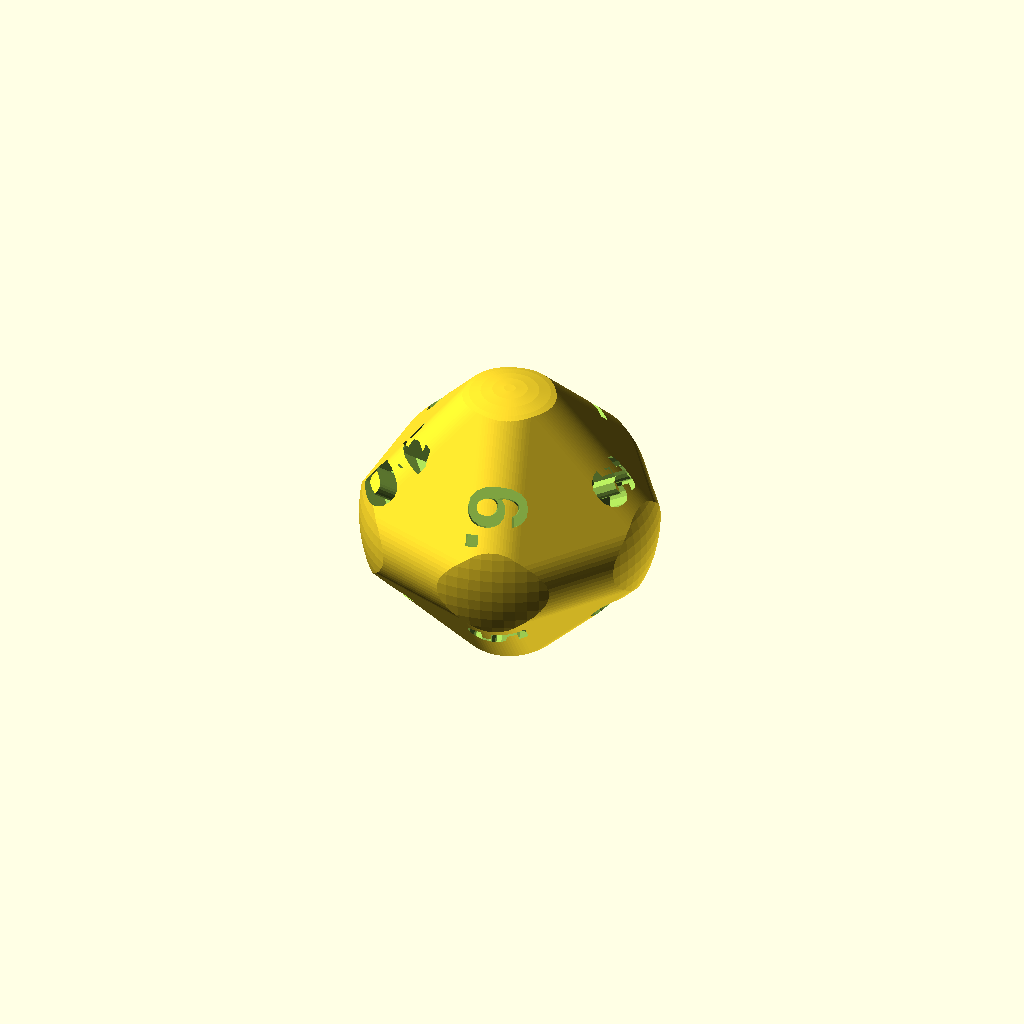
Cell 1 — every parameter at its default value.
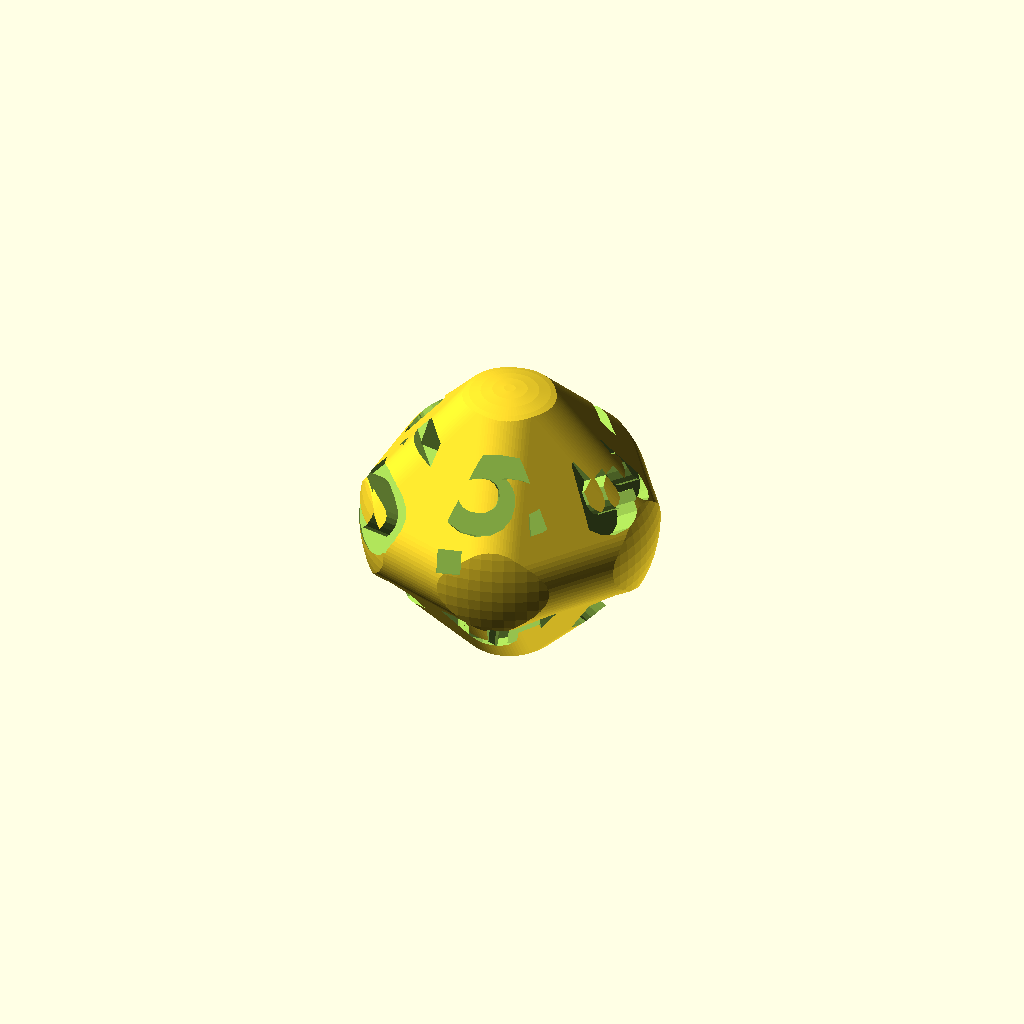
Cell 2 — txt_size set to 1.1, the other parameters unchanged.
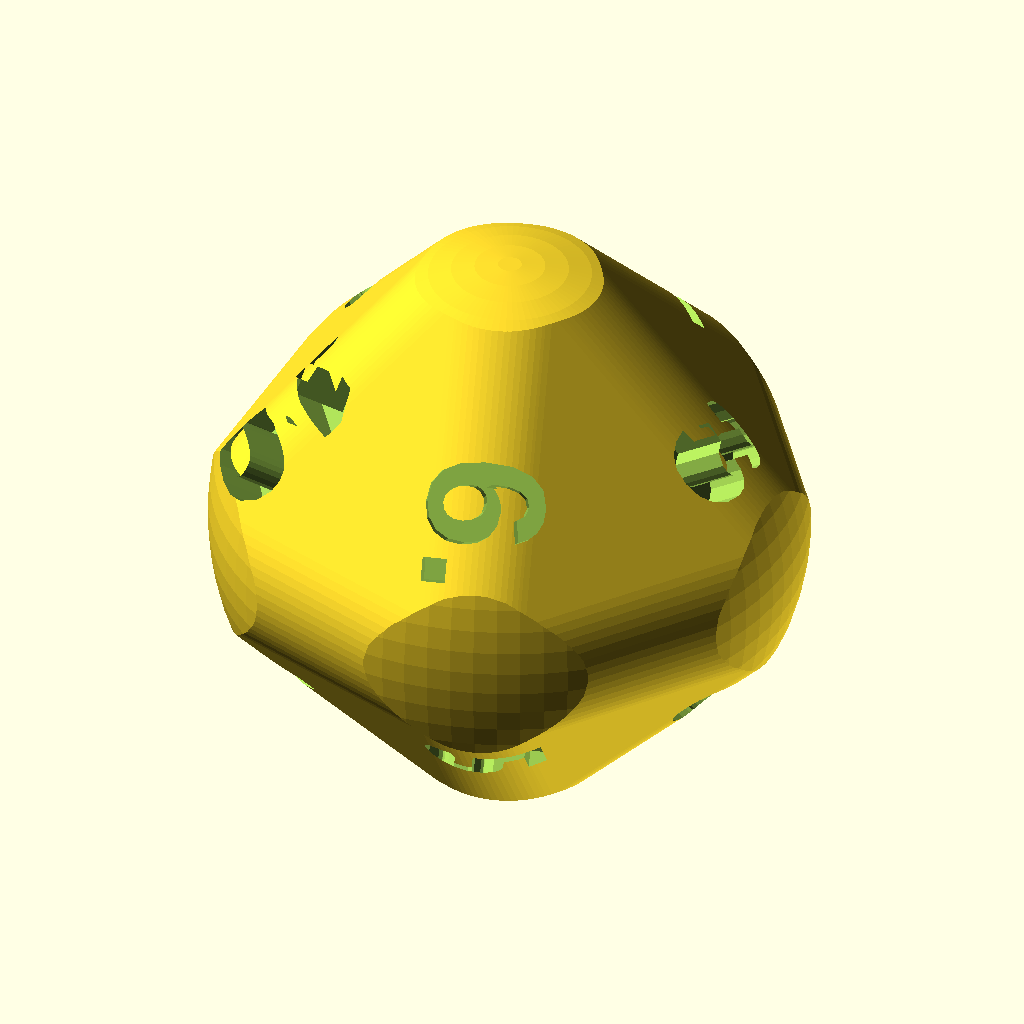
Cell 3: the same model with diam = 46.
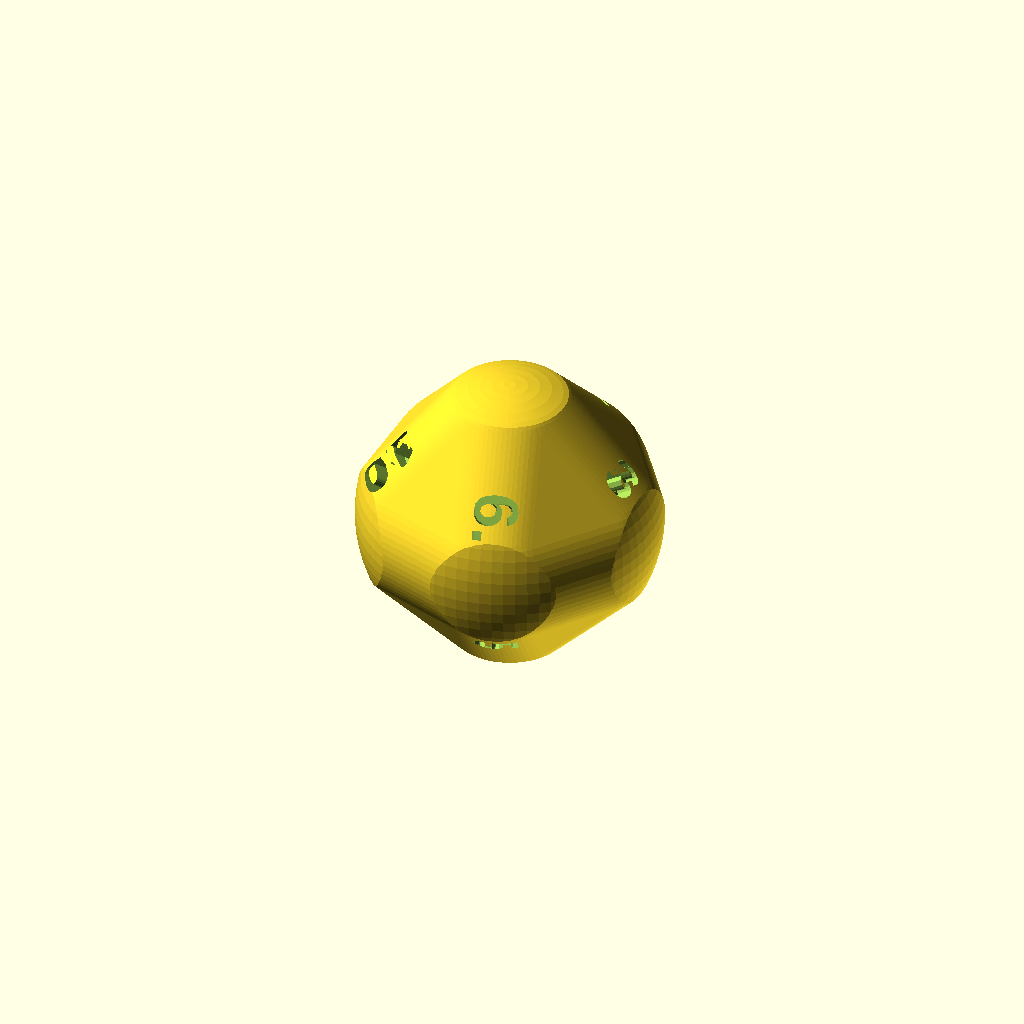
Cell 4: minko = 1 (everything else at default).
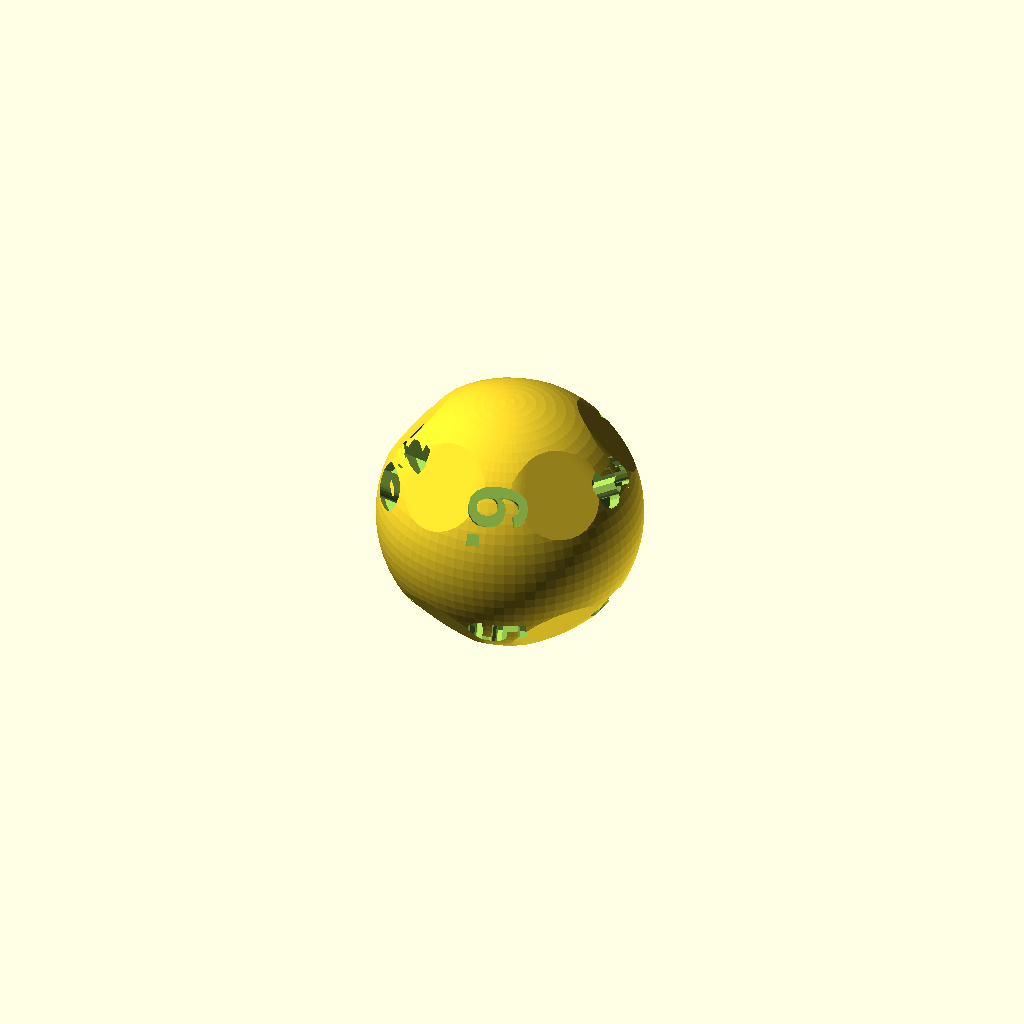
Cell 5: roll = 0.3 (everything else at default).
All cells are drawn from one camera (rotation 55°, 0°, 25°, orthographic, colour scheme Cornfield), so only the parameter changes between them.
The OpenSCAD source (meshes/Extensive dice collection (d4, d6, d8, d10, d12, d14, d16, d18, d20, d24, d28, d30, d48, d60, d120) - 4145859/files/f10-PentagonalDipyramid.scad):
// Pentagonal Dipyramid
// 3 sided faces = 10
// degree 4 vertices = 3
// degree 5 vertices = 2
// halves = degree 5 vertices
 
txt_depth = .25;
txt_size = .55;
txt_font = "Arial:style=Bold";
// Warning: a scale factor is applied later (see below)
diam = 23; // scale factor which sets the diameter (distance from one [deg 4]-vertex to the vertex opposite) 
minko = 0.5; //chamfer the edges [0 = disabled]
roll = 0.15; // another effet to round the dice (intersects with a smaller sphere) [disabled if <= 0]
minkfn = 80; //sets the $fn variable for chamfer and the sphere

C2 = 1; // the height of each pyramids in the dipyramid

ordi = max(C2,1)+minko; //original diameter
scafa = diam*.5/ordi; //scale factor

zint = -C2/2 + 1/2; // z intersect of the ray perpendicular to the faces

//labels = ["1","2","3","4","5","6.","7","8","9.","10"]; //default labeling

//this labelling minimises the imbalance at the degree 5 vertices; degree 4 vertices are balanced. (there are many other possible choices)
labels = ["1","5","8","4","9.","10","6.","3","7","2"];



vertices = [
[ 0.0, 0.0,  C2],
[ 0.0, 0.0,  -C2],
[ cos(0), sin(0),  0.0],
[ cos(72), sin(72),  0.0],
[ cos(144), sin(144),  0.0],
[ cos(216), sin(216),  0.0],
[ cos(288), sin(288),  0.0],
];
faces = [
[ 3 , 2, 0],
[ 4 , 3, 0],
[ 5 , 4, 0],
[ 6 , 5, 0],
[ 2 , 6, 0],
[ 2 , 3, 1],
[ 3 , 4, 1],
[ 4 , 5, 1],
[ 5 , 6, 1],
[ 6 , 2, 1]];



function add3(v, i = 0, r) = 
    i < len(v) ? 
        i == 0 ?
            add3(v, 1, v[0]) :
            add3(v, i + 1, r + v[i]) :
        r;

function facecoord(n) = [for(i = [0 : len(faces[n]) - 1]) vertices[faces[n][i]] ]; // returns list of the coordinates of the vertices on this face

module facetext(vert,txt,tv) {
    barpo = add3(vert)/len(vert); // barycentre
    bar = add3([barpo,[0,0,( tv == 0 ? 1 : -1)*zint]]);
    length = norm(bar);     // radial distance
    b = acos(bar.z/length); // inclination angle
    c = atan2(bar.y,bar.x); // azimuthal angle
    lenfac = (norm([.5,C2*.5])+minko)/norm(barpo);
    barpof = [for(j=[0:2]) barpo[j]*lenfac*-1]; // stretching coordiante to compensate for chamfering
    translate(barpof) rotate([180,b,c]) linear_extrude(txt_depth,center=true) text(text=txt,size = txt_size, font=txt_font, halign = "center", valign = "center");
}

scale(scafa)
difference() {
    intersection() {
        minkowski($fn=minkfn){
            polyhedron(points = vertices, faces=faces,  convexity = 20);
            sphere(minko);
        };
        sphere(ordi-roll,$fn=minkfn);
    }
    for(i=[0:len(faces)-1]) 
        facetext(facecoord(i),labels[i],faces[i][2]);
}
Parameter table extracted from the source (name, type, default, range or options):
txt_depth: number, default 0.25
txt_size: number, default 0.55
txt_font: string, default "Arial:style=Bold"
diam: number, default 23
minko: number, default 0.5
roll: number, default 0.15
minkfn: number, default 80
C2: number, default 1
